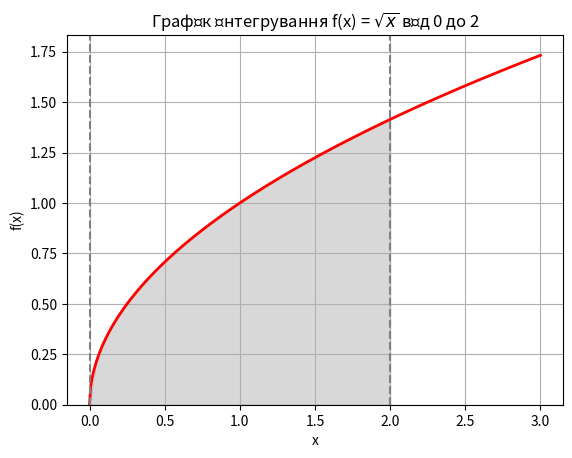

Source code (Python):
import matplotlib.pyplot as plt
import numpy as np
import scipy.integrate as spi


def f(x):
    try:
        return np.sqrt(x)
    except (ValueError, RuntimeWarning):
        return np.nan


a = 0  # Нижня межа
b = 2  # Верхня межа

# Створення діапазону значень для x
x = np.linspace(0, 3, 400)
y = f(x)

# Створення графіка
fig, ax = plt.subplots()

# Малювання функції
ax.plot(x, y, 'r', linewidth=2)

# Заповнення області під кривою
ix = np.linspace(a, b)
iy = f(ix)
ax.fill_between(ix, iy, color='gray', alpha=0.3)

max_y = np.nanmax(y)
ax.set_ylim([0, max_y + 0.1])
ax.set_xlabel('x')
ax.set_ylabel('f(x)')

# Додавання меж інтегрування та назви графіка
ax.axvline(x=a, color='gray', linestyle='--')
ax.axvline(x=b, color='gray', linestyle='--')
ax.set_title(
    'Графік інтегрування f(x) = $\sqrt{x}$ від ' + str(a) + ' до ' + str(b))
plt.grid()
plt.show()

# Генерація випадкових точок в межах інтегрування
num_points = 100000
random_x = np.random.uniform(a, b, num_points)
random_y = f(random_x)

# Підрахунок кількості точок, які знаходяться під кривою
points_under_curve = sum(random_y <= f(random_x))

# Обчислення площі сірої зони (інтеграл за допомогою методу Монте-Карло)
monte_carlo_result = (points_under_curve / num_points) * \
    (b - a) * max(f(a), f(b))

print("Інтеграл методом Монте-Карло: ", monte_carlo_result)

# Порівняння з результатом використання функції quad
quad_result = spi.quad(f, a, b)
print("Інтеграл за допомогою функції quad: ", quad_result)
